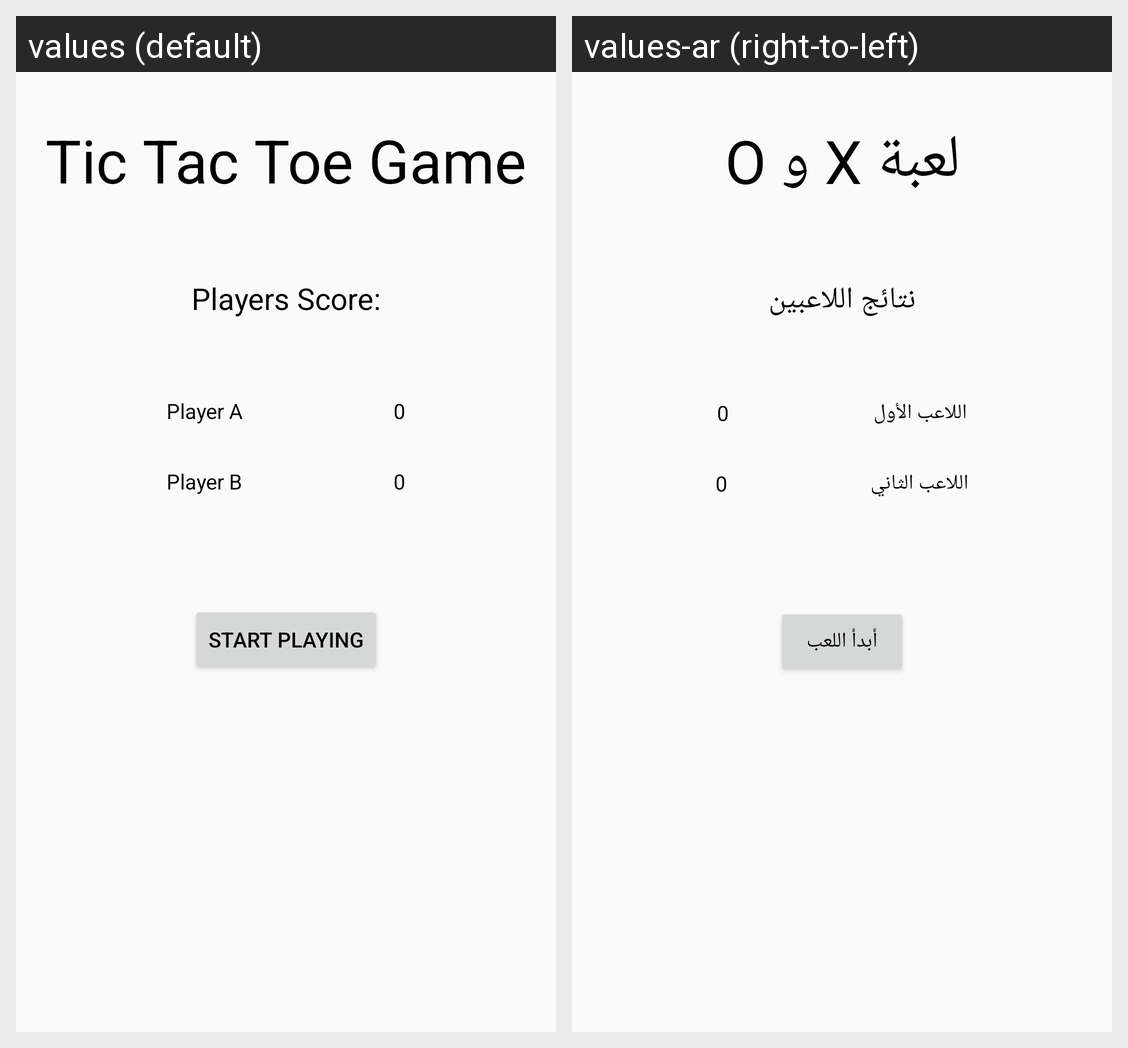

This grid shows one Android layout under two languages. Give, for every string resource on the screen, its name, the default text and each shown locale's text.
Android screen res/layout/activity_friend_intro.xml rendered under 2 locales, left to right: values (default), values-ar (right-to-left). Device: Nexus 5 (rendered at 1080×1920; each locale shown at half size, 540×960, under a caption strip naming it); theme Theme.TictAcToeGame.
Strings drawn on this screen, with the default value and each locale's value (text and hints the layout hard-codes, and strings that could not be matched under every locale, appear in the picture but are not listed):

app_name
  values: Tic Tac Toe Game
  values-ar: لعبة X و O

Friend_Score
  values: Players Score:
  values-ar: نتائج اللاعبين

Friend_Player_1
  values: Player A
  values-ar: اللاعب الأول

Friend_Player_2
  values: Player B
  values-ar: اللاعب الثاني

button_text
  values: Start Playing
  values-ar: أبدأ اللعب
